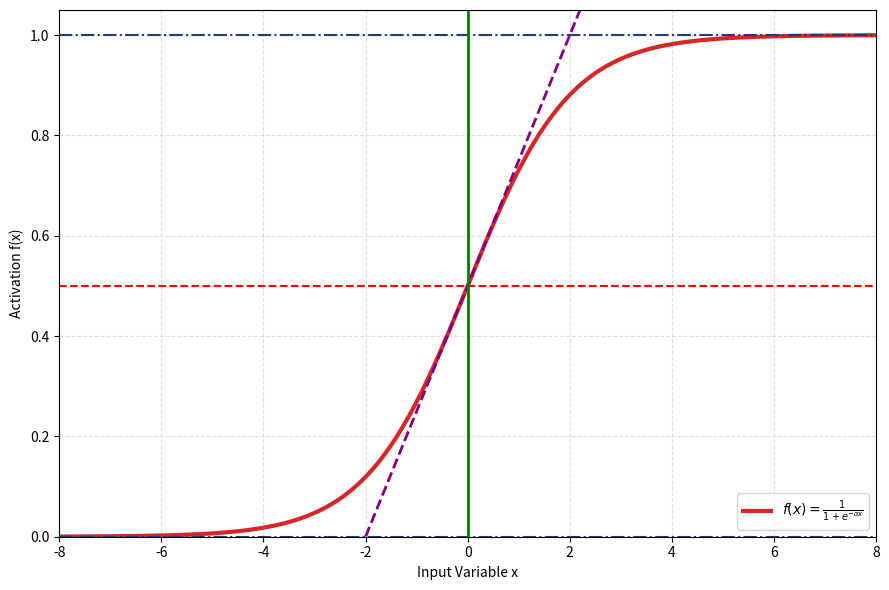

This chart was generated by the following Python code: (Note: this script raises an exception after producing the figure.)
import numpy as np
import matplotlib.pyplot as plt

# Data for sigmoid
x = np.linspace(-8, 8, 400)
alpha = 1.0
f = 1 / (1 + np.exp(-alpha * x))

# Tangent at x0 = 0
x0 = 0.0
f0 = 1 / (1 + np.exp(-alpha * x0))  # 0.5
slope = alpha * f0 * (1 - f0)       # derivative of sigmoid at x0
tangent = f0 + slope * (x - x0)

# Create figure
plt.figure(figsize=(9, 6))

# Plot main sigmoid curve
plt.plot(x, f, color='#d62728', linewidth=3, label=r'$f(x) = \frac{1}{1 + e^{-\alpha x}}$')

# Plot tangent line
plt.plot(x, tangent, linestyle='--', color='purple', linewidth=2)

# Horizontal line at f(0) = 0.5
plt.axhline(0.5, color='red', linestyle='--', linewidth=1.5)

# Asymptotes at y = 0 and y = 1
plt.axhline(0.0, color='#1f3b7f', linestyle='-.', linewidth=1.5)
plt.axhline(1.0, color='#1f3b7f', linestyle='-.', linewidth=1.5)

# Vertical line at x = 0
plt.axvline(0.0, color='green', linewidth=2)

# Grid
plt.grid(True, linestyle='--', color='lightgray', alpha=0.7)

# Axis labels
plt.xlabel('Input Variable x')
plt.ylabel('Activation f(x)')

# Axis limits and ticks
plt.xlim(-8, 8)
plt.ylim(0, 1.05)
plt.yticks(np.linspace(0, 1.0, 6))

# Legend in lower right
plt.legend(loc='lower right')

plt.tight_layout()
plt.savefig(r"eval_workspace_gpt5/Gemini3_Pro/python/b3ec5580320149faaa38e96004215c3f.png", bbox_inches="tight")
